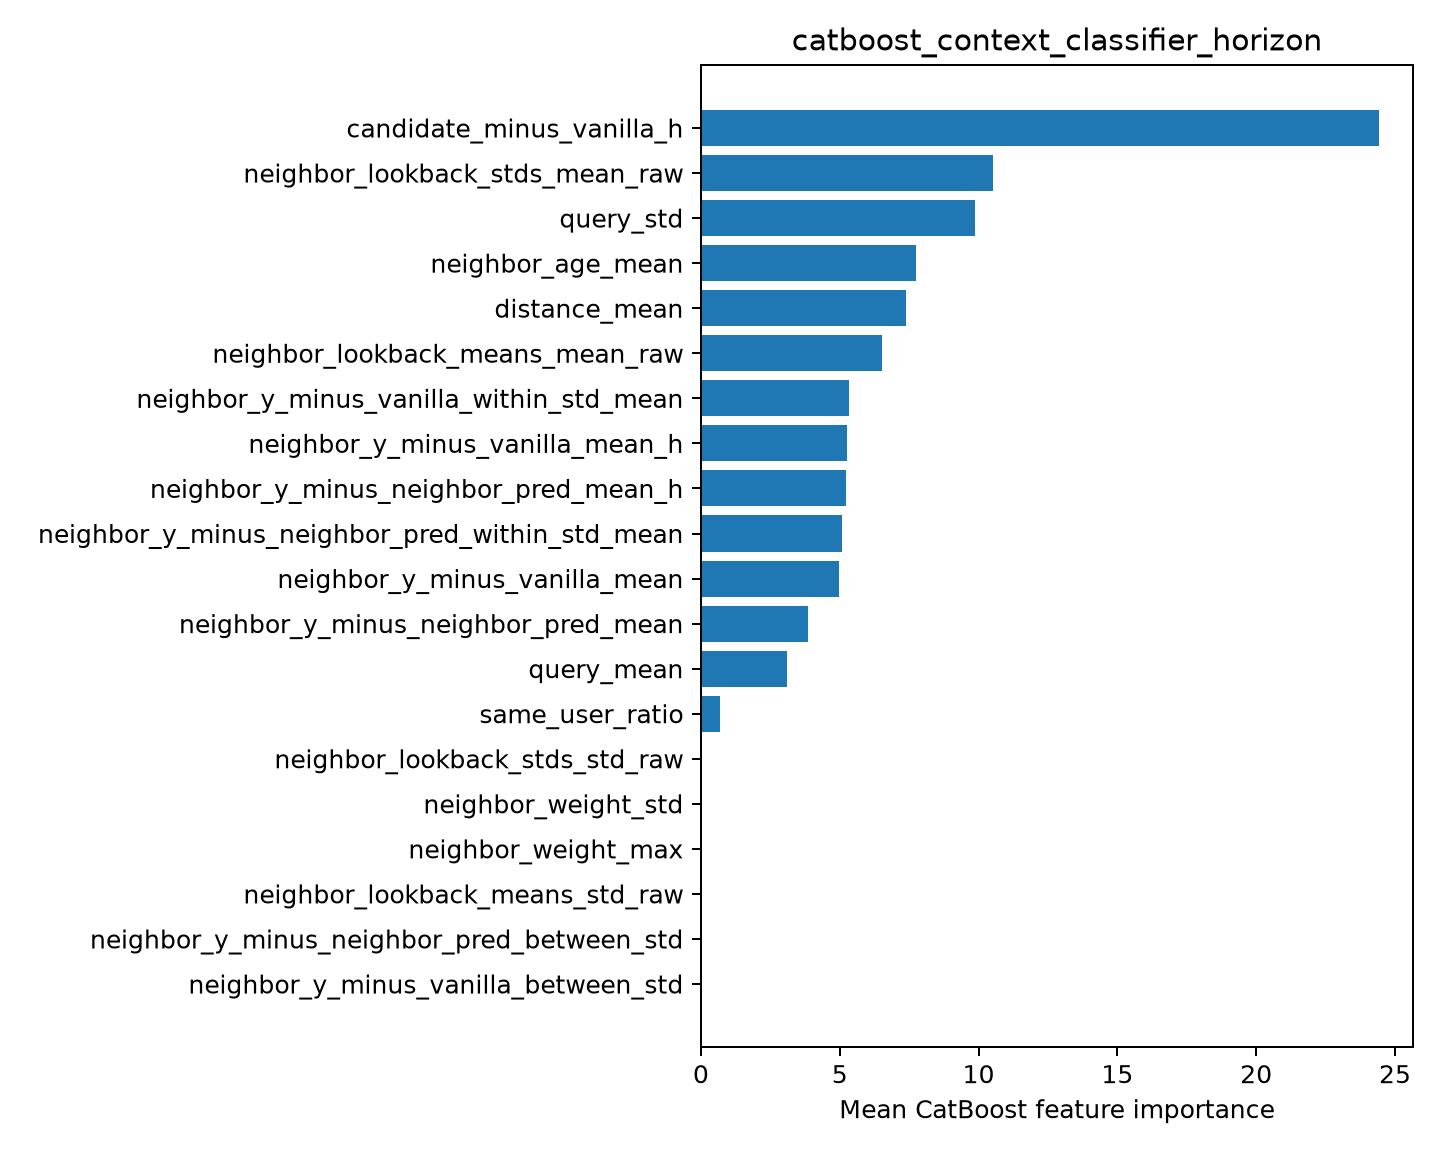

The table this chart was drawn from, first rows:
feature, importance
candidate_minus_vanilla_h, 24.43
neighbor_lookback_stds_mean_raw, 10.53
query_std, 9.866
neighbor_age_mean, 7.744
distance_mean, 7.391
neighbor_lookback_means_mean_raw, 6.529
neighbor_y_minus_vanilla_within_std_mean, 5.318
neighbor_y_minus_vanilla_mean_h, 5.266
neighbor_y_minus_neighbor_pred_mean_h, 5.238
neighbor_y_minus_neighbor_pred_within_st…, 5.076
neighbor_y_minus_vanilla_mean, 4.957
neighbor_y_minus_neighbor_pred_mean, 3.852
query_mean, 3.11
same_user_ratio, 0.6953
neighbor_lookback_stds_std_raw, 0.0
neighbor_weight_std, 0.0
neighbor_weight_max, 0.0
neighbor_lookback_means_std_raw, 0.0
neighbor_y_minus_neighbor_pred_between_s…, 0.0
neighbor_y_minus_vanilla_between_std, 0.0
